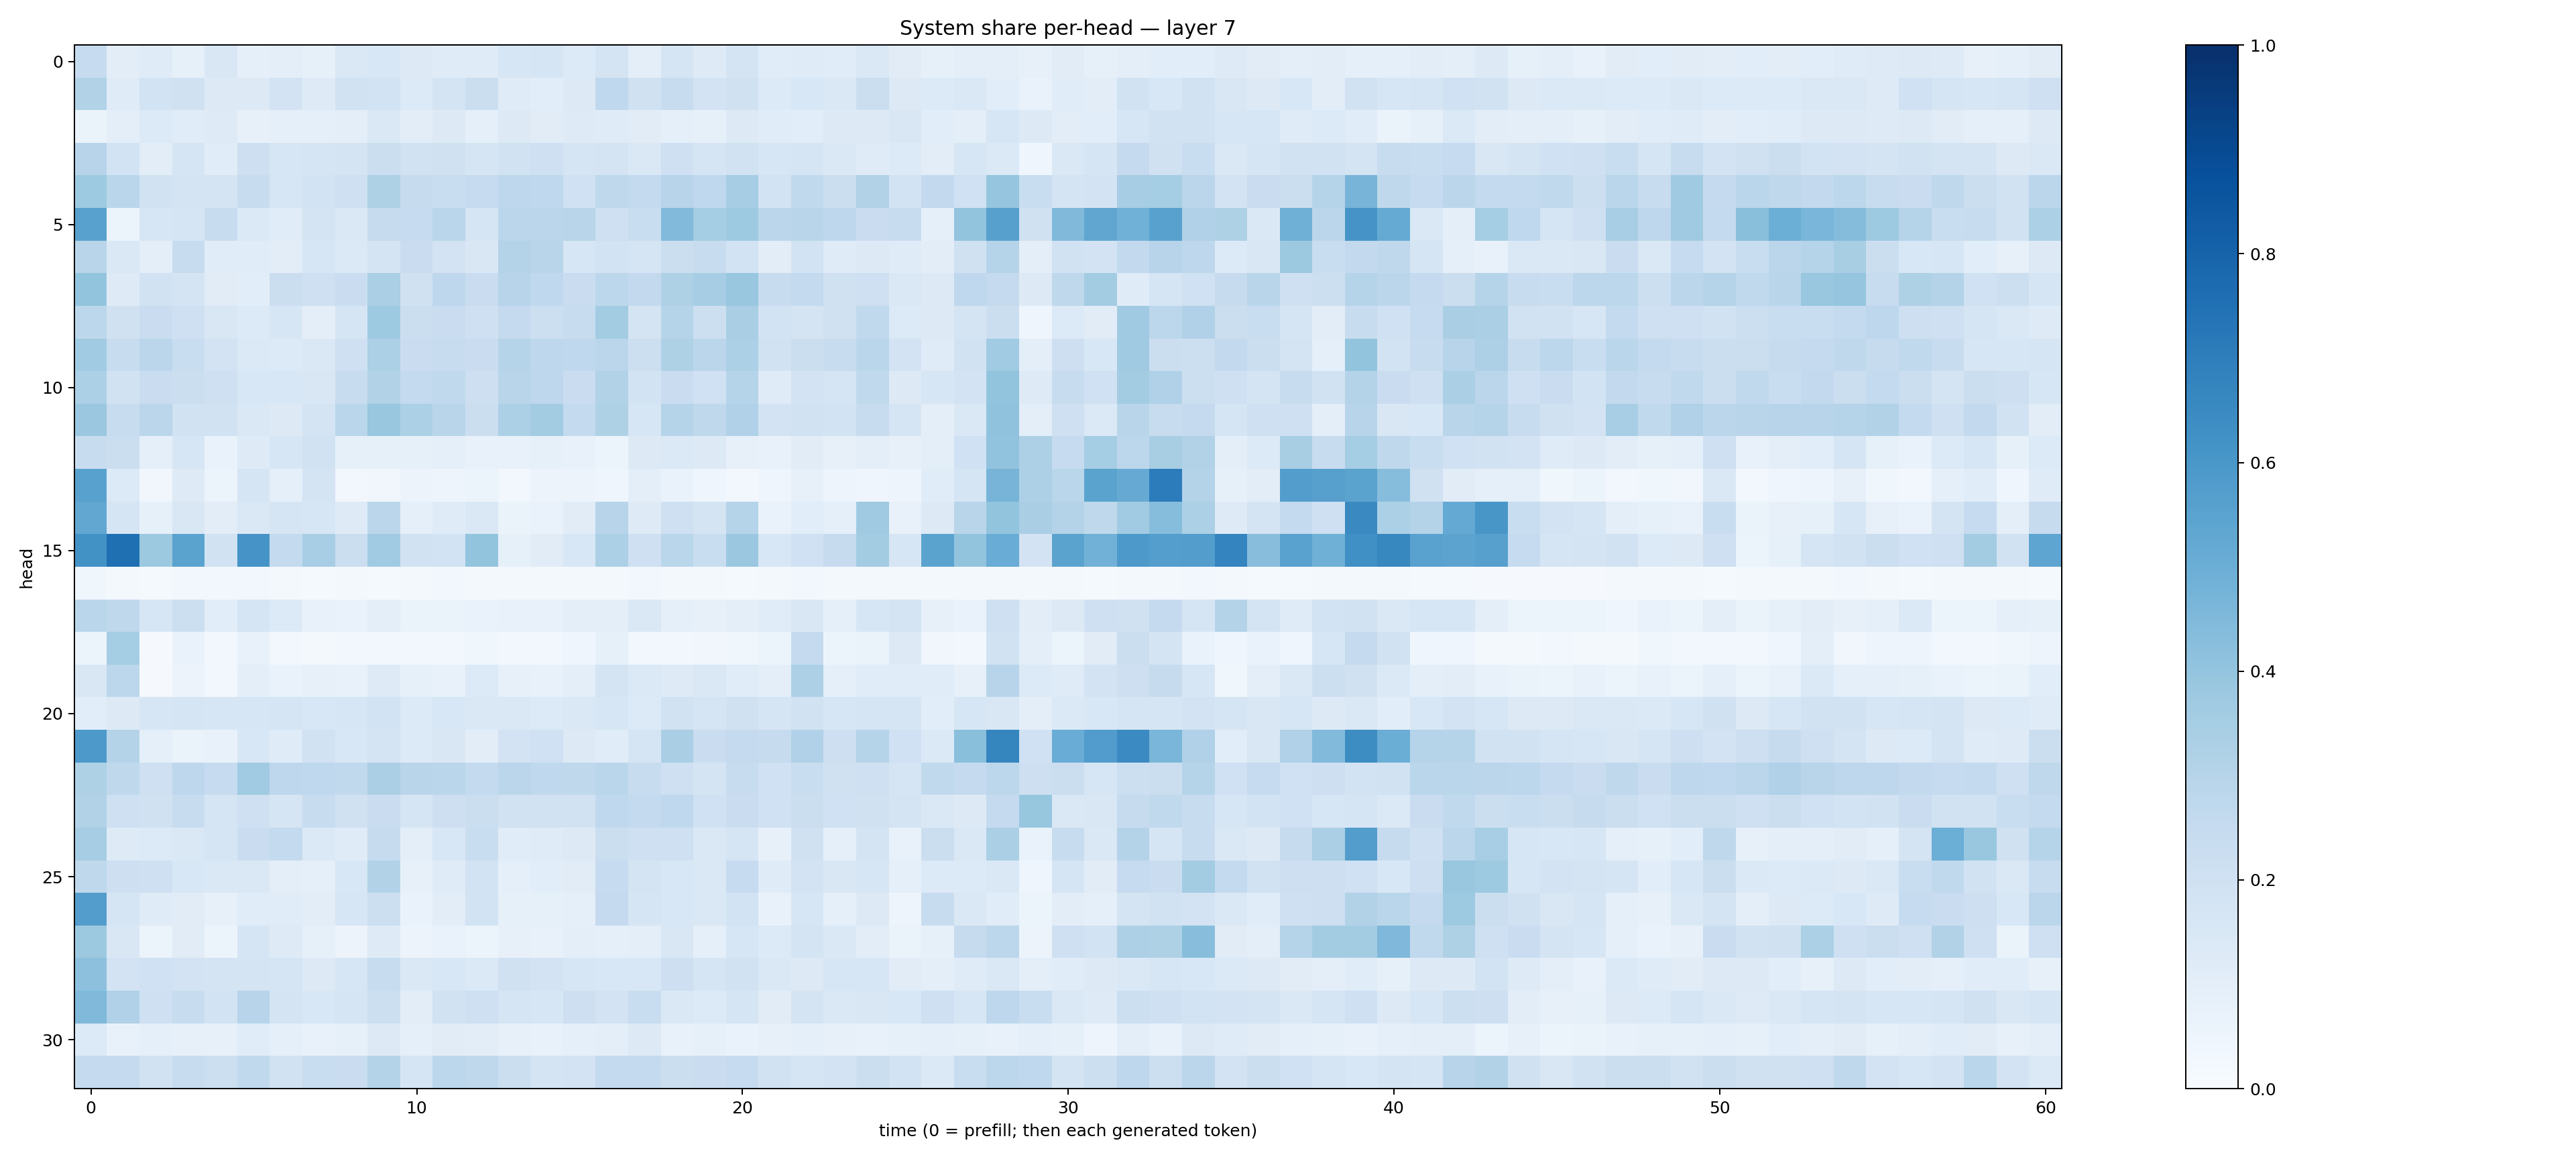

Values plotted in this chart, from the file beside it:
0.24700847, 0.10530129, 0.11890146, 0.08418631, 0.15214375, 0.08766055, 0.09580258, 0.08266501, 0.14606823, 0.15325044, 0.12904279, 0.11835945, 0.11864161, 0.16320017, 0.16455683, 0.13652317, 0.1762651, 0.09594488, 0.1707589, 0.12397959, 0.17737679, 0.11422692, 0.119186044, 0.113327816
0.3156, 0.1203, 0.1856, 0.1978, 0.1317, 0.1268, 0.1825, 0.1236, 0.1939, 0.1861, 0.1367, 0.1775, 0.2209, 0.1192, 0.1085, 0.1318, 0.2693, 0.1977, 0.2368, 0.1822, 0.1975, 0.1366, 0.1536, 0.1475
0.06529, 0.09644, 0.1335, 0.1149, 0.1215, 0.07976, 0.08713, 0.08805, 0.09523, 0.1443, 0.1031, 0.1299, 0.09082, 0.1284, 0.1124, 0.1223, 0.1183, 0.1124, 0.08897, 0.08285, 0.1297, 0.1139, 0.1091, 0.1256
0.2967, 0.1848, 0.1043, 0.1687, 0.1169, 0.212, 0.1632, 0.1646, 0.1795, 0.2239, 0.1882, 0.1961, 0.1689, 0.1928, 0.2043, 0.1696, 0.179, 0.1448, 0.2043, 0.1715, 0.1939, 0.1623, 0.1667, 0.1481
0.3731, 0.2853, 0.1876, 0.1735, 0.1763, 0.2391, 0.1617, 0.1846, 0.2047, 0.3218, 0.2423, 0.2307, 0.248, 0.2742, 0.2675, 0.2004, 0.2698, 0.256, 0.2952, 0.2668, 0.3478, 0.1861, 0.2639, 0.2222
0.5549, 0.05962, 0.1582, 0.1679, 0.2372, 0.1378, 0.1148, 0.1754, 0.1463, 0.243, 0.2463, 0.2854, 0.1697, 0.283, 0.2816, 0.2913, 0.2094, 0.2343, 0.4422, 0.355, 0.3727, 0.2823, 0.291, 0.274
0.2893, 0.1466, 0.09397, 0.2355, 0.1137, 0.1159, 0.1033, 0.1574, 0.1372, 0.1793, 0.2282, 0.1827, 0.1499, 0.3059, 0.2904, 0.1638, 0.1858, 0.1664, 0.2242, 0.236, 0.1857, 0.1028, 0.1852, 0.1187
0.3997, 0.1218, 0.1908, 0.1762, 0.1094, 0.1061, 0.2191, 0.2095, 0.2274, 0.3358, 0.1969, 0.276, 0.2289, 0.2931, 0.2665, 0.2288, 0.2803, 0.2597, 0.3234, 0.3496, 0.3872, 0.2362, 0.2555, 0.1986
0.2806, 0.1987, 0.2293, 0.2096, 0.1488, 0.1338, 0.1602, 0.09479, 0.1678, 0.3726, 0.2235, 0.2269, 0.2072, 0.2517, 0.2166, 0.2376, 0.3585, 0.1751, 0.2977, 0.2169, 0.3396, 0.1852, 0.1727, 0.1966
0.3656, 0.2346, 0.2819, 0.2327, 0.1831, 0.1395, 0.1341, 0.1461, 0.2092, 0.3313, 0.2286, 0.2355, 0.2279, 0.2976, 0.274, 0.2669, 0.2819, 0.2149, 0.3228, 0.2846, 0.33, 0.1876, 0.2254, 0.2359
0.3294, 0.1877, 0.228, 0.2224, 0.2091, 0.1524, 0.1541, 0.1499, 0.2397, 0.3164, 0.2549, 0.2632, 0.2146, 0.291, 0.2737, 0.2285, 0.309, 0.1869, 0.2299, 0.2004, 0.2987, 0.1193, 0.1797, 0.1667
0.3827, 0.2375, 0.2817, 0.1944, 0.1911, 0.1479, 0.1317, 0.1736, 0.2872, 0.3889, 0.3286, 0.292, 0.226, 0.3317, 0.3589, 0.2549, 0.3236, 0.159, 0.3022, 0.2725, 0.3192, 0.1829, 0.1894, 0.1849
0.2375, 0.2225, 0.08787, 0.1627, 0.06794, 0.1214, 0.1632, 0.1887, 0.08303, 0.08573, 0.08276, 0.08906, 0.07082, 0.07668, 0.08221, 0.07578, 0.05447, 0.1267, 0.137, 0.1296, 0.08112, 0.07713, 0.1119, 0.08169
0.5581, 0.1334, 0.0347, 0.1236, 0.05909, 0.1671, 0.09024, 0.1761, 0.02723, 0.03335, 0.05778, 0.04801, 0.06106, 0.02791, 0.05767, 0.05511, 0.04535, 0.09865, 0.06867, 0.04675, 0.02706, 0.04107, 0.07907, 0.04954
0.528, 0.1669, 0.08357, 0.1498, 0.1022, 0.147, 0.1641, 0.1613, 0.1233, 0.2826, 0.08938, 0.1198, 0.1438, 0.06258, 0.06727, 0.1119, 0.2946, 0.1248, 0.2056, 0.179, 0.2996, 0.07028, 0.1092, 0.087
0.6224, 0.7546, 0.3778, 0.55, 0.1902, 0.6128, 0.2564, 0.3445, 0.2237, 0.3635, 0.1925, 0.186, 0.4018, 0.08557, 0.1107, 0.1552, 0.3299, 0.2102, 0.2862, 0.2335, 0.3822, 0.1548, 0.2007, 0.2453
0.03549, 0.0203, 0.01535, 0.02481, 0.0273, 0.02938, 0.01847, 0.01238, 0.01758, 0.01491, 0.01818, 0.02437, 0.01975, 0.02014, 0.01964, 0.01998, 0.0206, 0.0237, 0.02134, 0.01789, 0.01341, 0.01774, 0.02688, 0.01809
0.2875, 0.2704, 0.1639, 0.2163, 0.1082, 0.1676, 0.136, 0.07083, 0.06784, 0.09592, 0.06552, 0.06259, 0.06782, 0.07752, 0.07124, 0.09887, 0.09586, 0.1432, 0.09168, 0.08174, 0.09646, 0.1166, 0.1498, 0.08883
0.05204, 0.3542, 0.009903, 0.06784, 0.02939, 0.07739, 0.02826, 0.01931, 0.03112, 0.0244, 0.02871, 0.02466, 0.03608, 0.02996, 0.02915, 0.044, 0.08259, 0.03053, 0.02997, 0.03329, 0.03722, 0.0536, 0.2502, 0.05139
0.1485, 0.281, 0.0116, 0.05805, 0.03111, 0.09547, 0.06837, 0.07901, 0.07696, 0.1228, 0.08478, 0.07428, 0.1352, 0.08177, 0.07705, 0.09404, 0.1782, 0.1368, 0.1245, 0.1431, 0.1171, 0.09629, 0.3243, 0.0903
0.1092, 0.1312, 0.1581, 0.1664, 0.157, 0.1613, 0.1692, 0.1561, 0.159, 0.1861, 0.1347, 0.1543, 0.1481, 0.1464, 0.1352, 0.1414, 0.1603, 0.1362, 0.1921, 0.1665, 0.1974, 0.1644, 0.1897, 0.1579
0.5936, 0.3054, 0.08929, 0.06633, 0.07332, 0.1559, 0.1203, 0.1909, 0.153, 0.1785, 0.1365, 0.1502, 0.1025, 0.1811, 0.1996, 0.1252, 0.1147, 0.1679, 0.3384, 0.2282, 0.251, 0.2428, 0.3198, 0.2124
0.3205, 0.2709, 0.2063, 0.2752, 0.25, 0.3653, 0.2773, 0.2662, 0.2651, 0.3356, 0.29, 0.2883, 0.254, 0.2824, 0.2688, 0.27, 0.2885, 0.2354, 0.2095, 0.1753, 0.2379, 0.2006, 0.2306, 0.1965
0.3096, 0.2053, 0.1958, 0.2373, 0.1692, 0.2041, 0.1656, 0.235, 0.1984, 0.2274, 0.171, 0.2117, 0.2201, 0.1945, 0.1953, 0.1929, 0.2659, 0.2557, 0.2667, 0.1997, 0.2267, 0.2012, 0.2197, 0.2018
0.3487, 0.1222, 0.1343, 0.1443, 0.169, 0.23, 0.2564, 0.1376, 0.12, 0.2443, 0.1013, 0.1554, 0.2308, 0.1159, 0.1186, 0.1291, 0.2196, 0.2065, 0.2101, 0.1471, 0.1656, 0.0804, 0.196, 0.08644
0.2726, 0.2126, 0.2054, 0.1533, 0.1439, 0.1435, 0.1013, 0.09253, 0.153, 0.3091, 0.07902, 0.1211, 0.186, 0.0908, 0.1075, 0.112, 0.248, 0.1749, 0.1558, 0.1418, 0.2465, 0.1186, 0.1804, 0.1493
0.5727, 0.1709, 0.1178, 0.1095, 0.07938, 0.1152, 0.1168, 0.104, 0.1573, 0.2152, 0.06828, 0.1043, 0.1854, 0.08367, 0.0838, 0.08787, 0.2527, 0.1673, 0.156, 0.1444, 0.1845, 0.07416, 0.1632, 0.08958
0.3762, 0.1502, 0.06183, 0.1117, 0.05143, 0.1669, 0.1224, 0.0857, 0.05526, 0.1233, 0.05823, 0.0685, 0.06092, 0.0807, 0.07311, 0.0969, 0.08653, 0.09897, 0.1504, 0.08968, 0.1623, 0.1364, 0.1784, 0.1416
0.4158, 0.1836, 0.2022, 0.1801, 0.1782, 0.1769, 0.1685, 0.1259, 0.159, 0.2376, 0.1412, 0.1551, 0.14, 0.1971, 0.18, 0.1603, 0.1527, 0.1547, 0.2118, 0.1677, 0.1944, 0.1423, 0.1326, 0.1633
0.4461, 0.3187, 0.2049, 0.2349, 0.1854, 0.2958, 0.1748, 0.1549, 0.171, 0.2174, 0.102, 0.195, 0.2038, 0.1652, 0.1631, 0.2135, 0.1834, 0.2335, 0.1464, 0.1331, 0.1705, 0.1096, 0.1766, 0.1433
0.1361, 0.07498, 0.08852, 0.08081, 0.08194, 0.1165, 0.09363, 0.07152, 0.08244, 0.1251, 0.08738, 0.1124, 0.1026, 0.08165, 0.0764, 0.08798, 0.09889, 0.1325, 0.07599, 0.08448, 0.06765, 0.08025, 0.08626, 0.08187
0.2504, 0.2535, 0.1925, 0.2389, 0.2158, 0.2638, 0.1877, 0.2311, 0.2284, 0.3063, 0.168, 0.2787, 0.2732, 0.2196, 0.1727, 0.1832, 0.2551, 0.2558, 0.2191, 0.2301, 0.2487, 0.1922, 0.1655, 0.1824
